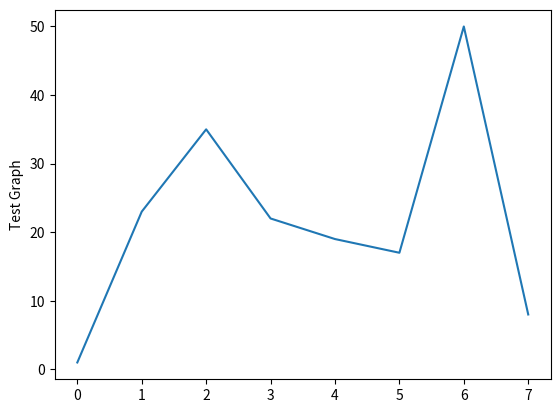

Here is the Python script that generated this plot:
# matplotlib_hello_world.py
# By: Aidan
# Date: 13/09/2022

from matplotlib import pyplot as plt

plt.plot([1, 23, 35, 22, 19, 17, 50, 8])
plt.ylabel('Test Graph')
plt.show()



